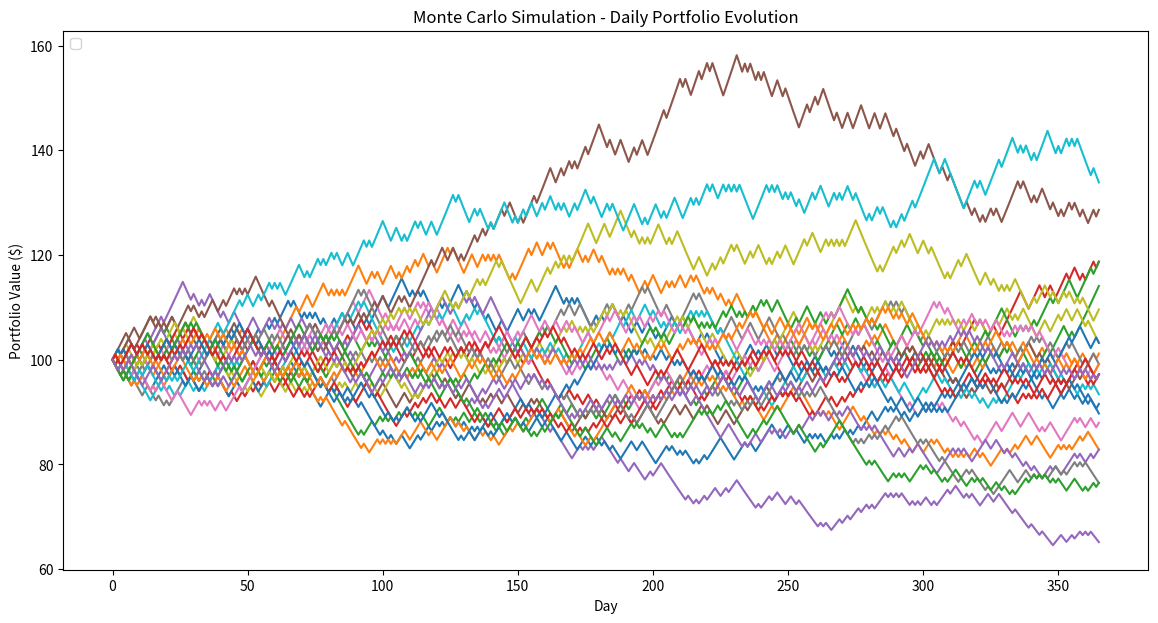

The script that saved this image:
#!/usr/bin/env python3

import numpy as np
import matplotlib.pyplot as plt

def monte_carlo_simulation_paths(
    initial_capital=100, 
    p_up=0.5, 
    daily_return_up=1.01, 
    daily_return_down=0.99,
    num_days=365,
    num_paths=10
):
    """
    Returns an array of shape (num_paths, num_days+1),
    where each row is the evolution of one simulation path.
    """
    paths = np.zeros((num_paths, num_days+1))
    for i in range(num_paths):

        print(f"--- Simulating path #{i+1} ---")
        capital = initial_capital
        paths[i, 0] = capital  # day 0
        for day in range(1, num_days+1):
            if np.random.rand() < p_up:
                capital *= daily_return_up
            else:
                capital *= daily_return_down
            paths[i, day] = capital

        print("\n")

    return paths


def main():
                
    # Parameters
    initial_capital = 100
    num_days = 365
    num_paths = 25  # fewer paths so we can see each line

    # Run the Monte Carlo simulation
    mc_paths = monte_carlo_simulation_paths(
        initial_capital=initial_capital,
        num_days=num_days,
        num_paths=num_paths
    )

    # Plot each path
    plt.figure(figsize=(14, 7))
    for i in range(num_paths):
        plt.plot(mc_paths[i])#, label=f"Path {i+1}")

    plt.title("Monte Carlo Simulation - Daily Portfolio Evolution")
    plt.xlabel("Day")
    plt.ylabel("Portfolio Value ($)")
    plt.legend(loc="upper left")
    
    # Save the plot to an image (do this before plt.show() so the figure isn't cleared)
    plt.savefig("monte_carlo_sim.png")
    plt.show()

    # Final path values (at day = 365)
    final_values_mc = mc_paths[:, -1]

    # Print to console
    print("Monte Carlo Final Values:")
    print(final_values_mc)
    print(f"  Mean final value:   ${final_values_mc.mean():.2f}")
    print(f"  Median final value: ${np.median(final_values_mc):.2f}")

    # Save to a text file
    with open("monte_carlo_sim.txt", "w") as f:
        f.write("Monte Carlo Final Values:\n")
        # If you want to write all final values on one line, you can do:
        f.write(" ".join([f"{val:.2f}" for val in final_values_mc]) + "\n\n")

        # Or just use str() representation:
        # f.write(str(final_values_mc) + "\n\n")

        f.write(f"Mean final value:   ${final_values_mc.mean():.2f}\n")
        f.write(f"Median final value: ${np.median(final_values_mc):.2f}\n")

if __name__ == "__main__":
    main()
